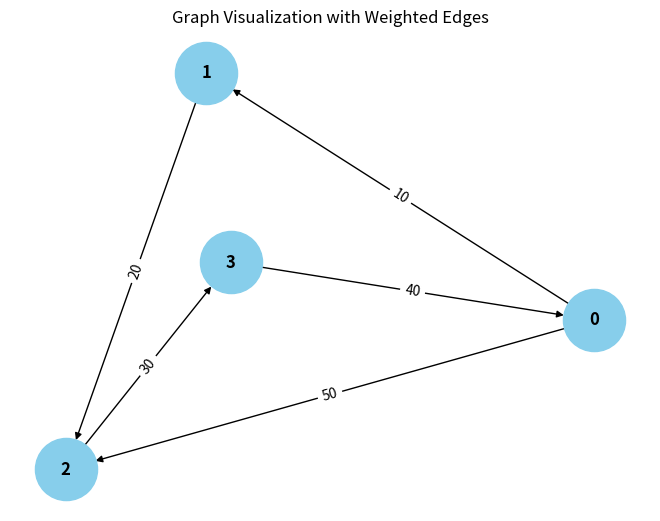

Source code (Python): (Note: this script raises an exception after producing the figure.)
from collections import defaultdict

# ---------------------------
# WeightedGraph Class
# ---------------------------
class WeightedGraph:
    def __init__(self, vertices):
        self.vertices = vertices
        self.adj_list = {i: [] for i in range(vertices)}  # Adjacency list for the graph
        self.edges = []  # List to store the edges (u, v, weight)

    def add_edge(self, u, v, weight):
        """Add a single edge to the graph."""
        if (u, v, weight) not in self.edges:
            self.edges.append((u, v, weight))
            self.adj_list[u].append((v, weight))

    def add_multiple_edges(self, edges):
        """Add multiple edges at once."""
        for u, v, weight in edges:
            self.add_edge(u, v, weight)

    def get_edges(self):
        """Return all edges in the graph."""
        return self.edges

    def print_edges(self):
        """Print the edges of the graph."""
        print("Edges in the graph:")
        for u, v, weight in self.edges:
            print(f"{u} -> {v} (Weight: {weight})")

    def print_adj_list(self):
        """Print the adjacency list of the graph."""
        print("Adjacency List of the graph:")
        for u in self.adj_list:
            print(f"{u} -> {self.adj_list[u]}")

    def is_cyclic_directed(self):
        """Detect if there is a cycle in a directed graph using DFS."""
        visited = [False] * self.vertices
        rec_stack = [False] * self.vertices

        def dfs(v):
            visited[v] = True
            rec_stack[v] = True
            for neighbor, _ in self.adj_list[v]:
                if not visited[neighbor] and dfs(neighbor):
                    return True
                elif rec_stack[neighbor]:
                    return True
            rec_stack[v] = False
            return False

        for node in range(self.vertices):
            if not visited[node]:
                if dfs(node):
                    return True
        return False

    def is_cyclic_undirected(self):
        """Detect if there is a cycle in an undirected graph using DFS."""
        visited = [False] * self.vertices

        def dfs(v, parent):
            visited[v] = True
            for neighbor, _ in self.adj_list[v]:
                if not visited[neighbor]:
                    if dfs(neighbor, v):
                        return True
                elif parent != neighbor:
                    return True
            return False

        for node in range(self.vertices):
            if not visited[node]:
                if dfs(node, -1):
                    return True
        return False

    def is_negative_cycle(self):
        """Detect if there is a negative cycle using Bellman-Ford."""
        dist = [float("inf")] % self.vertices
        dist[0] = 0  # Start from node 0

        for _ in range(self.vertices - 1):
            for u, v, weight in self.edges:
                if dist[u] != float("inf") and dist[u] + weight < dist[v]:
                    dist[v] = dist[u] + weight

        for u, v, weight in self.edges:
            if dist[u] != float("inf") and dist[u] + weight < dist[v]:
                return True  # Negative cycle detected
        return False

    def reset_graph(self):
        """Reset the graph to its empty state."""
        self.edges = []  # Clear all edges
        self.adj_list = {i: [] for i in range(self.vertices)}  # Reset adjacency list for each vertex

    def union(self, parent, u, v):
        """Union-find helper function."""
        root_u = self.find_parent(parent, u)
        root_v = self.find_parent(parent, v)
        if root_u != root_v:
            parent[root_u] = root_v

    def find_parent(self, parent, v):
        """Find the root of the node using path compression."""
        if parent[v] == -1:
            return v
        parent[v] = self.find_parent(parent, parent[v])
        return parent[v]

    def is_cyclic_undirected_union_find(self):
        """Detect cycles in an undirected graph using Union-Find."""
        parent = [-1] * self.vertices

        for u, v, _ in self.edges:
            x = self.find_parent(parent, u)
            y = self.find_parent(parent, v)

            if x == y:
                return True
            self.union(parent, x, y)
        return False

    # ---------------------------
    # Helper functions for testing
    # ---------------------------

    def reset_graph_helper(self):
        """Reset the graph to an empty state for testing."""
        self.edges = []
        self.adj_list = defaultdict(list)

    def get_edges_helper(self):
        """Return all edges for testing."""
        return self.edges

    def add_multiple_edges_helper(self, edges):
        """Add multiple edges for testing."""
        for edge in edges:
            self.add_edge(*edge)

# ---------------------------
# Helper Class for Cycle Test Results
# ---------------------------
class CycleDetectionResults:
    def __init__(self):
        self.directed_cycle_detected = False
        self.undirected_cycle_detected = False
        self.negative_cycle_detected = False

# ---------------------------
# Additional Functionalities
# ---------------------------

class GraphRenderer:
    def __init__(self, graph):
        """Initialize the renderer for visualizing the graph."""
        self.graph = graph

    def render_edges(self):
        """Render the edges of the graph."""
        print("\nRendering edges of the graph:")
        for u, v, weight in self.graph.get_edges():
            print(f"{u} -> {v} (Weight: {weight})")

    def render_adj_list(self):
        """Render the adjacency list of the graph."""
        print("\nRendering adjacency list:")
        self.graph.print_adj_list()

    def render_summary(self):
        """Render a summary of the graph."""
        print("\nGraph summary:")
        print(f"Total vertices: {self.graph.vertices}")
        print(f"Total edges: {len(self.graph.get_edges())}")
        print(f"Is cyclic (directed): {self.graph.is_cyclic_directed()}")
        print(f"Is cyclic (undirected): {self.graph.is_cyclic_undirected()}")
        print(f"Has negative cycle: {self.graph.is_negative_cycle()}")

import matplotlib.pyplot as plt
import networkx as nx

class WeightedGraphVisualization:
    def __init__(self, graph):
        """Initialize the visualization of weighted graph."""
        self.graph = graph

    def visualize(self):
        """Visualize the graph with weighted edges using networkx and matplotlib."""
        G = nx.DiGraph()  # Using DiGraph for directed graph visualization

        # Add edges to the networkx graph
        for u, v, weight in self.graph.get_edges():
            G.add_edge(u, v, weight=weight)

        # Draw the graph
        pos = nx.spring_layout(G)  # Layout for node positioning
        edge_labels = nx.get_edge_attributes(G, 'weight')

        # Draw nodes, edges, and labels
        nx.draw(G, pos, with_labels=True, node_color='skyblue', node_size=2000, font_size=12, font_weight='bold')
        nx.draw_networkx_edge_labels(G, pos, edge_labels=edge_labels)

        # Display the plot
        plt.title("Graph Visualization with Weighted Edges")
        plt.show()


# ---------------------------
# Main Program
# ---------------------------

class WeightedGraphHandler:
    def __init__(self, vertices):
        """Initialize the graph handler."""
        self.graph = WeightedGraph(vertices)
        self.renderer = GraphRenderer(self.graph)
        self.visualizer = WeightedGraphVisualization(self.graph)

    def add_edges(self, edges):
        """Add edges to the graph."""
        for edge in edges:
            self.graph.add_edge(*edge)

    def render_graph(self):
        """Render the graph using the renderer."""
        self.renderer.render_edges()
        self.renderer.render_adj_list()

    def visualize_graph(self):
        """Visualize the graph using the visualizer."""
        self.visualizer.visualize()

    def cycle_detection_summary(self):
        """Print the cycle detection summary."""
        print("\nCycle detection summary:")
        print(f"Directed cycle detected: {self.graph.is_cyclic_directed()}")
        print(f"Undirected cycle detected: {self.graph.is_cyclic_undirected()}")
        print(f"Negative cycle detected: {self.graph.is_negative_cycle()}")

# ---------------------------
# Extended Graph Operations
# ---------------------------

class GraphCycleAnalysis:
    def __init__(self, graph):
        """Initialize cycle analysis on the graph."""
        self.graph = graph
        self.results = CycleDetectionResults()

    def analyze_cycles(self):
        """Analyze different types of cycles in the graph."""
        self.results.directed_cycle_detected = self.graph.is_cyclic_directed()
        self.results.undirected_cycle_detected = self.graph.is_cyclic_undirected()
        self.results.negative_cycle_detected = self.graph.is_negative_cycle()

    def print_analysis(self):
        """Print the analysis results."""
        print(f"Directed cycle detected: {self.results.directed_cycle_detected}")
        print(f"Undirected cycle detected: {self.results.undirected_cycle_detected}")
        print(f"Negative cycle detected: {self.results.negative_cycle_detected}")

# ---------------------------
# Main Function
# ---------------------------

if __name__ == "__main__":
    # Create a graph with 4 vertices (0, 1, 2, 3)
    graph_handler = WeightedGraphHandler(4)

    # Add some sample edges (u, v, weight)
    edges = [
        (0, 1, 10),  # Edge from 0 to 1 with weight 10
        (1, 2, 20),  # Edge from 1 to 2 with weight 20
        (2, 3, 30),  # Edge from 2 to 3 with weight 30
        (3, 0, 40),  # Edge from 3 to 0 with weight 40 (creates a directed cycle: 0 -> 1 -> 2 -> 3 -> 0)
        (0, 2, 50)  # Edge from 0 to 2 with weight 50
    ]

    # Add edges to the graph
    graph_handler.add_edges(edges)

    # Render the graph's edges and adjacency list
    graph_handler.render_graph()

    # Visualize the graph
    graph_handler.visualize_graph()

    # Detect and print the cycle results
    graph_handler.cycle_detection_summary()

    # Analyze cycles in detail
    cycle_analysis = GraphCycleAnalysis(graph_handler.graph)
    cycle_analysis.analyze_cycles()
    cycle_analysis.print_analysis()
